The GitHub repository gabrieldgf4/insect-leaf-predation-dataset contains a labelled image folder "dataset" with 5 categories: caterpillar, gastropod, grasshopper, green cow, healthy leaf. Examples follow, each with its label.

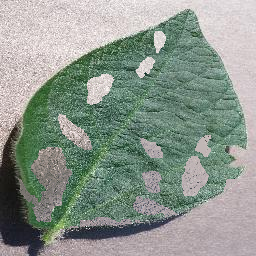
Label: caterpillar

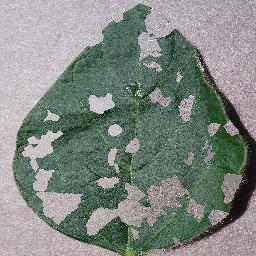
Label: grasshopper

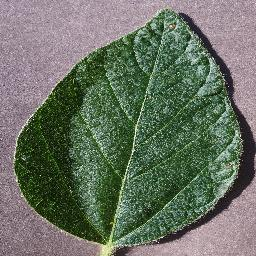
Label: healthy leaf

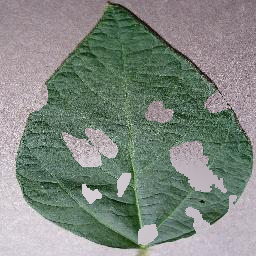
Label: caterpillar

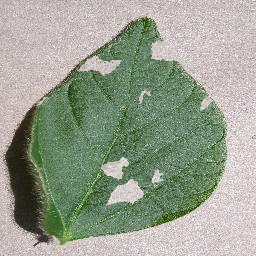
Label: gastropod

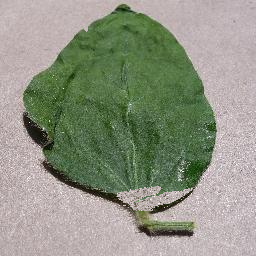
Label: green cow
